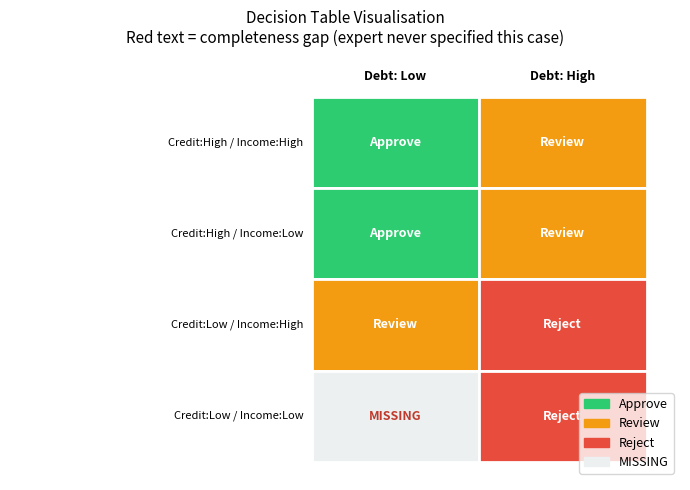

Generate this figure with matplotlib:
import pandas as pd
import numpy as np
import matplotlib.pyplot as plt
import matplotlib.colors as mcolors
from itertools import product

# =============================================================
# Build a Decision Table and check completeness + consistency
# Domain: Loan approval expert system
# =============================================================

# Conditions with their possible values
conditions = {
    'Credit Score': ['High', 'Low'],
    'Income Level': ['High', 'Low'],
    'Debt Ratio':   ['Low',  'High'],
}

# Expert rules (from interview)
# Each rule: (Credit, Income, Debt) -> Decision
expert_rules = [
    ('High', 'High', 'Low',  'Approve'),
    ('High', 'Low',  'Low',  'Approve'),
    ('High', 'High', 'High', 'Review'),
    ('High', 'Low',  'High', 'Review'),
    ('Low',  'High', 'Low',  'Review'),
    # Note: ('Low', 'Low', 'Low', ?) is MISSING — completeness gap!
    ('Low',  'High', 'High', 'Reject'),
    ('Low',  'Low',  'High', 'Reject'),
]

# All possible combinations
all_combinations = list(product(*conditions.values()))
combination_keys  = list(conditions.keys())

print('=== Decision Table ===')
df = pd.DataFrame(expert_rules, columns=['Credit', 'Income', 'Debt', 'Decision'])
print(df.to_string(index=False))

# --- Completeness check ---
covered = {tuple(r[:3]) for r in expert_rules}
missing = [c for c in all_combinations if c not in covered]

print(f'\n--- Completeness Check ---')
print(f'Total possible combinations: {len(all_combinations)}')
print(f'Rules defined:               {len(expert_rules)}')
if missing:
    print(f'⚠️  MISSING combinations ({len(missing)}):')
    for m in missing: print(f'   {dict(zip(combination_keys, m))} → ??? (no rule defined!)')
else:
    print('✅ Complete — all combinations covered')

# --- Consistency check (duplicate condition → different action) ---
print(f'\n--- Consistency Check ---')
condition_to_actions = {}
for r in expert_rules:
    key = tuple(r[:3])
    condition_to_actions.setdefault(key, set()).add(r[3])

inconsistent = {k: v for k, v in condition_to_actions.items() if len(v) > 1}
if inconsistent:
    print('⚠️  INCONSISTENCIES found:')
    for combo, actions in inconsistent.items():
        print(f'   {dict(zip(combination_keys, combo))} → {actions}')
else:
    print('✅ Consistent — no contradictions')

# =============================================================
# Visualisation: Decision table as a heatmap
# Shows which condition combinations are covered
# =============================================================
decision_map = {'Approve': 2, 'Review': 1, 'Reject': 0, None: -1}
colour_map   = {2: '#2ecc71', 1: '#f39c12', 0: '#e74c3c', -1: '#ecf0f1'}
labels_map   = {2: 'Approve', 1: 'Review', 0: 'Reject', -1: 'NOT\nDEFINED'}

# Build grid: rows = (Credit, Income), cols = Debt
combos_2d = list(product(['High', 'Low'], ['High', 'Low']))  # (Credit, Income)
debt_vals  = ['Low', 'High']

grid = np.zeros((4, 2), dtype=int)
grid_labels = [[''] * 2 for _ in range(4)]
for i, (credit, income) in enumerate(combos_2d):
    for j, debt in enumerate(debt_vals):
        key = (credit, income, debt)
        match = [r for r in expert_rules if tuple(r[:3]) == key]
        if match:
            grid[i][j] = decision_map[match[0][3]]
            grid_labels[i][j] = match[0][3]
        else:
            grid[i][j] = -1
            grid_labels[i][j] = 'MISSING'

fig, ax = plt.subplots(figsize=(7, 5))
for i in range(4):
    for j in range(2):
        val = grid[i][j]
        ax.add_patch(plt.Rectangle((j, 3-i), 1, 1,
                                    color=colour_map[val], ec='white', lw=2))
        ax.text(j+0.5, 3-i+0.5, grid_labels[i][j],
                ha='center', va='center', fontsize=9, fontweight='bold',
                color='white' if val != -1 else '#c0392b')

row_labels = [f'Credit:{c} / Income:{inc}' for c, inc in combos_2d]
for i, label in enumerate(reversed(row_labels)):
    ax.text(-0.05, i+0.5, label, ha='right', va='center', fontsize=8)

for j, d in enumerate(debt_vals):
    ax.text(j+0.5, 4.15, f'Debt: {d}', ha='center', va='bottom', fontsize=9, fontweight='bold')

for colour, label in [('#2ecc71','Approve'), ('#f39c12','Review'),
                       ('#e74c3c','Reject'),  ('#ecf0f1','MISSING')]:
    ax.add_patch(plt.Rectangle((0,0), 0, 0, color=colour, label=label))

ax.set_xlim(-1.8, 2.2)
ax.set_ylim(-0.2, 4.5)
ax.axis('off')
ax.set_title('Decision Table Visualisation\n'
             'Red text = completeness gap (expert never specified this case)', fontsize=11)
ax.legend(loc='lower right', fontsize=9)
plt.tight_layout()
plt.show()

print('\nKey insight: The MISSING cell is immediately visible in the table.')
print('In a free-text interview, this gap would likely go unnoticed.')

# =============================================================
# Bonus: compare Decision Table vs free-text rules
# Shows the validation advantage concretely
# =============================================================

free_text_rules = [
    "If credit score is high and debt is low, approve the loan.",
    "If credit score is high and debt is high, send for review.",
    "If income is high and credit is low and debt is low, send for review.",
    "If debt is high and credit is low, reject the loan.",
    # Note: Low credit, low income, low debt — quietly missing
]

print('=== Free-text Rules (from expert interview) ===')
for i, rule in enumerate(free_text_rules, 1):
    print(f'  Rule {i}: {rule}')

print('\nCan you spot the gap? → Low credit, Low income, Low debt is never covered.')
print('In a table: the empty cell is visually obvious.')
print('In prose: the missing case is invisible until a borrower hits it in production.')
print()
print('This is the core advantage: Decision Tables make')
print('completeness gaps and contradictions STRUCTURALLY VISIBLE.')
